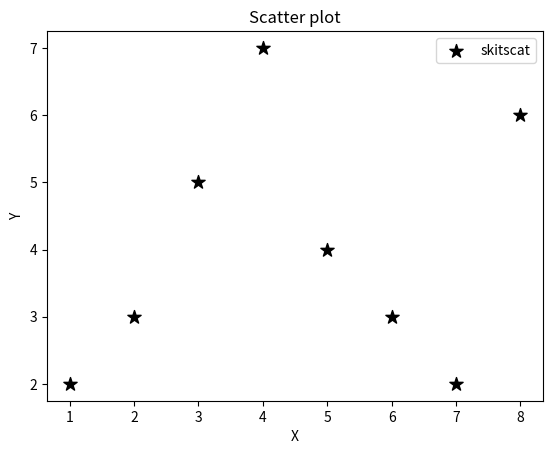

Reproduce this figure in Python.
import matplotlib.pyplot as plt

x = [1,2,3,4,5,6,7,8]
y = [2,3,5,7,4,3,2,6]

plt.scatter(x,y, label = 'skitscat' , color = 'k' , s = 100 , marker = '*')


plt.xlabel("X")
plt.ylabel("Y")
plt.title("Scatter plot")
plt.legend()
plt.show()
